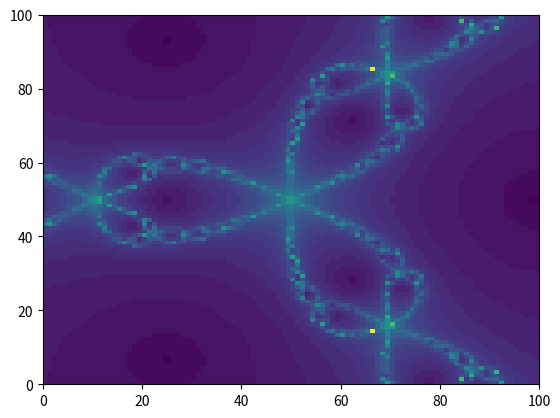

Recreate this plot in Python.
from typing import Callable, Optional
from datetime import datetime

import numpy as np
import matplotlib.pyplot as plt


Vector = np.ndarray
FunctionType = Callable[[np.ndarray], np.ndarray]
JacobianType = list[list[FunctionType]]
Number = int | float | np.number

tol = 1e-6


def evaluate_jacobian(jacobian: JacobianType, val: Vector) -> np.ndarray:
    return np.array(
        [
            [jacobian[0][0](*val), jacobian[0][1](*val)],
            [jacobian[1][0](*val), jacobian[1][1](*val)],
        ]
    )


class fractal2D:
    zeroes: list[Vector] = []

    def __init__(self, f: FunctionType, jacobian_f: Optional[JacobianType] = None):
        self.f = f

        if jacobian_f is not None:
            self.jac = lambda val: evaluate_jacobian(jacobian_f, val)
            return

        self.jac = lambda val: self.get_jacobian_matrix(val)

    def newtons_method(self, guess: Vector) -> Optional[Vector]:
        """Task 2: Performs Newton's method on function `self.f` using `guess` as a starting point."""
        x_n = guess
        i = 0
        while np.linalg.norm(self.f(x_n)) > tol:
            x_n = x_n - np.linalg.inv(self.jac(x_n)) @ self.f(x_n)
            i += 1
            if np.linalg.norm(x_n) > 100000:  # TODO: make it a reasonable number
                return None, i
            if i >= 10000:
                return None, i

        return x_n, i

    def zeros_idx(self, guess: Vector, simplified: bool) -> Optional[int]:
        """Task 3"""
        if simplified:
            new_zero, _ = self.simplified_newtons_method(guess)
        else:
            new_zero, _ = self.newtons_method(guess)

        if new_zero is None:
            # newton's method did not converge
            return None

        for idx, z in enumerate(self.zeroes):
            if np.linalg.norm(new_zero - z) < tol:
                return idx  # index of the zero

        self.zeroes.append(new_zero)
        return len(self.zeroes) - 1  # index of the last zero

    def get_jacobian_matrix(self, guess: Vector) -> np.ndarray:
        """For finding the derivative"""

        h = 0.00001

        guess_x = np.array(
            [guess[0] + h, guess[1]]
        )  # takes the guess and adds h to the x value
        guess_y = np.array([guess[0], guess[1] + h])  # same but for y

        # Partial derivatives:
        del_f1_x = (self.f(guess_x)[0] - self.f(guess)[0]) / h
        del_f1_y = (self.f(guess_y)[0] - self.f(guess)[0]) / h
        del_f2_x = (self.f(guess_x)[1] - self.f(guess)[1]) / h
        del_f2_y = (self.f(guess_y)[1] - self.f(guess)[1]) / h

        return np.array([[del_f1_x, del_f1_y], [del_f2_x, del_f2_y]])

    def compute_indices(self, points: np.ndarray, simplified: bool) -> np.ndarray:
        """Vectorized computation for all points."""
        indices = []
        for point in points:
            idx = self.zeros_idx(point, simplified)
            indices.append(idx if idx is not None else -2)
        return np.array(indices)
    
    def compute_iterations(self, points: np.ndarray, simplified: bool) -> np.ndarray:
        iterations = []
        for point in points:
            if simplified:
                _, iter = self.simplified_newtons_method(point)
            else:
                _, iter = self.newtons_method(point)
            iterations.append(iter)
        return np.array(iterations)

    def plot(self, N: int, coord: tuple[float], simplified=False) -> None:
        a, b, c, d = coord
        X, Y = np.meshgrid(np.linspace(a, b, N), np.linspace(c, d, N))

        # by default everything is -1
        A = np.zeros((N, N)) - 1

        points = np.column_stack((X.ravel(), Y.ravel()))
        # TODO: this is still reeeaaaallllyyy slow
        indices = self.compute_indices(points, simplified)
        A = indices.reshape((N, N))
        plt.pcolor(A)
        # plt.legend()
        # plt.show()
        plt.savefig(f"pics/{datetime.now()}.png")

    def simplified_newtons_method(self, guess: Vector) -> Optional[Vector]:
        """Task 5: Performs simplified Newton's method on function `self.f` using `guess` as a starting point."""
        x_n = guess
        invjac = np.linalg.inv(self.jac(guess))
        i = 0
        while np.linalg.norm(self.f(x_n)) > tol:
            x_n = x_n - invjac @ self.f(x_n)
            i += 1
            if np.linalg.norm(x_n) > 1000000:
                return None, i
            if i >= 10000:
                return None, i
        
        return x_n, i
    
    def iter_plot(self,  N: int, coord: tuple[float], simplified=False) -> None:
        a, b, c, d = coord
        X, Y = np.meshgrid(np.linspace(a, b, N), np.linspace(c, d, N))

        # by default everything is -1
        A = np.zeros((N, N)) - 1

        points = np.column_stack((X.ravel(), Y.ravel()))
        indices = self.compute_iterations(points, simplified)
        A = indices.reshape((N, N))
        plt.pcolor(A)
        # plt.legend()
        plt.show()

def F(x):
    x1 = x[0]
    x2 = x[1]
    return np.array([x1**3 - 3 * x1 * x2**2 - 1, 3 * x1**2 * x2 - x2**3])


def main():
    jac = [
        [lambda x, y: 3 * x**2 - 3 * y**2, lambda x, y: -6 * x * y],
        [lambda x, y: 6 * x * y, lambda x, y: 3 * x**2 - 3 * y**2],
    ]
    frac = fractal2D(F, jac)
    frac.iter_plot(N=100, coord=(-1, 1, -1, 1), simplified=False)




if __name__ == "__main__":
    main()

# Hello :)
